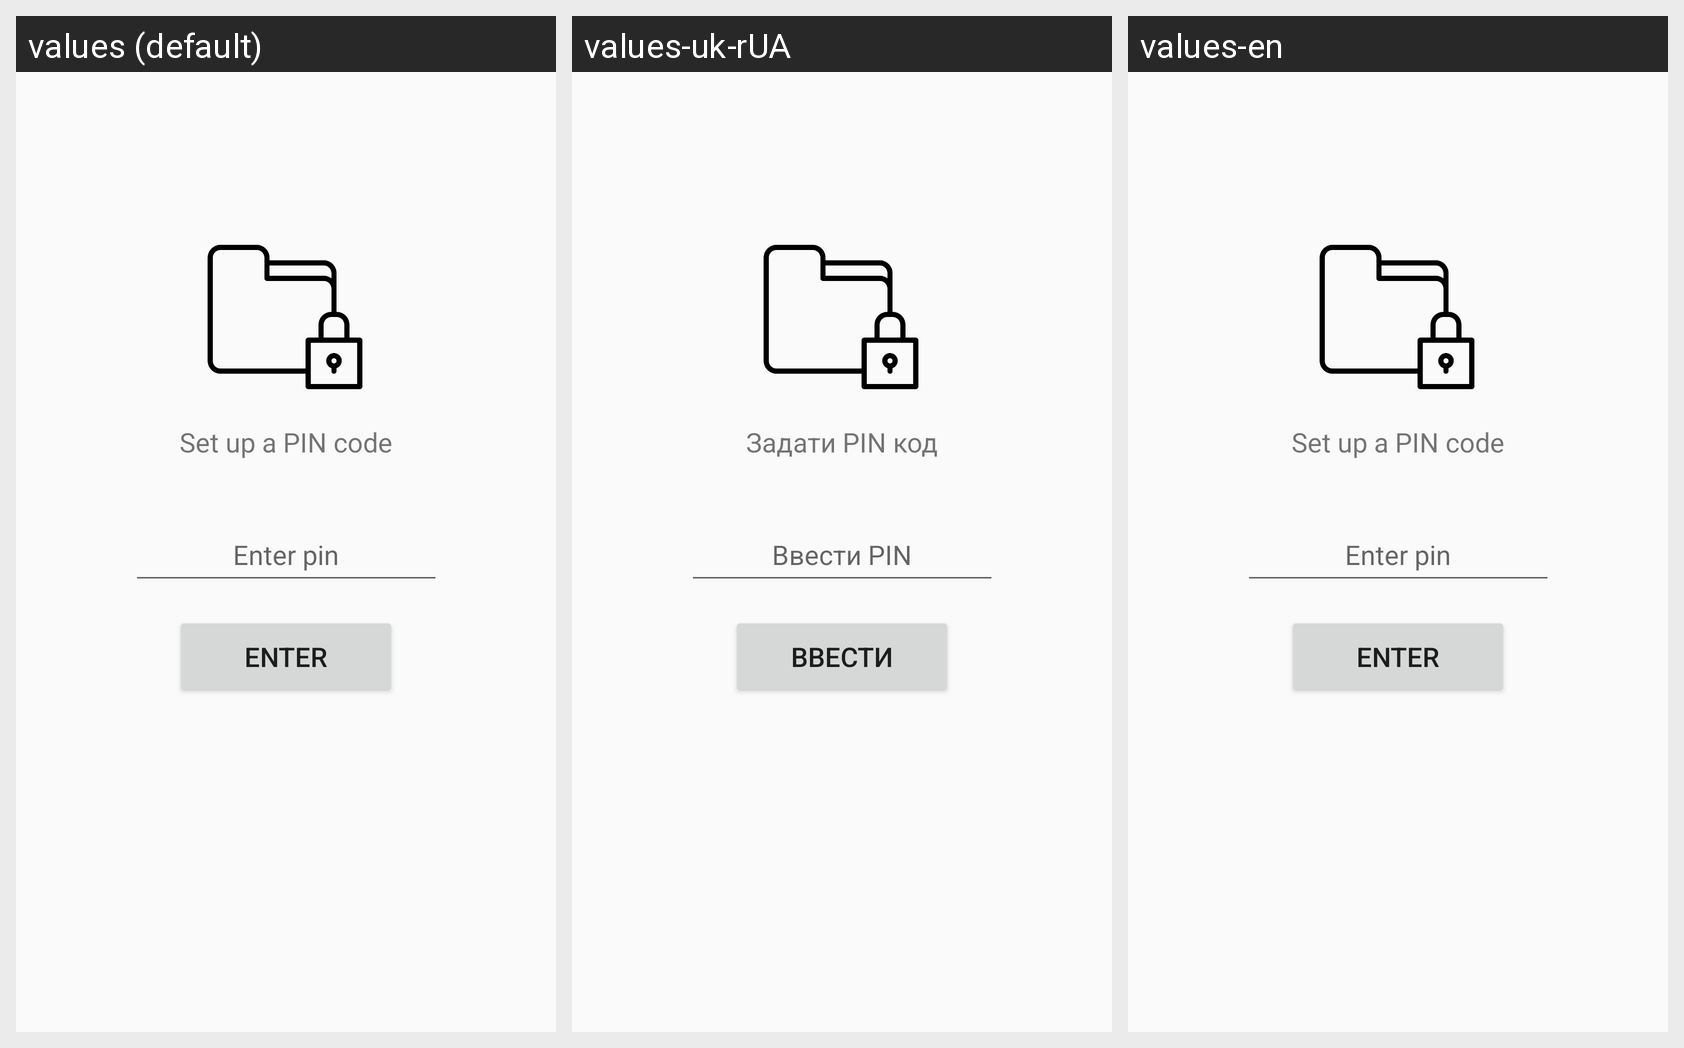

Locale-by-locale string values for the Android screen shown in this grid:
Android screen res/layout/fragment_login_new.xml rendered under 3 locales, left to right: values (default), values-uk-rUA, values-en. Device: Nexus 5 (rendered at 1080×1920; each locale shown at half size, 540×960, under a caption strip naming it); theme AppTheme.
Strings drawn on this screen, with the default value and each locale's value (text and hints the layout hard-codes, and strings that could not be matched under every locale, appear in the picture but are not listed):

login
  values: Enter
  values-uk-rUA: Ввести
  values-en: Enter

enter_pin
  values: Enter pin
  values-uk-rUA: Ввести PIN
  values-en: Enter pin

set_up_a_pin_code
  values: Set up a PIN code
  values-uk-rUA: Задати PIN код
  values-en: Set up a PIN code
